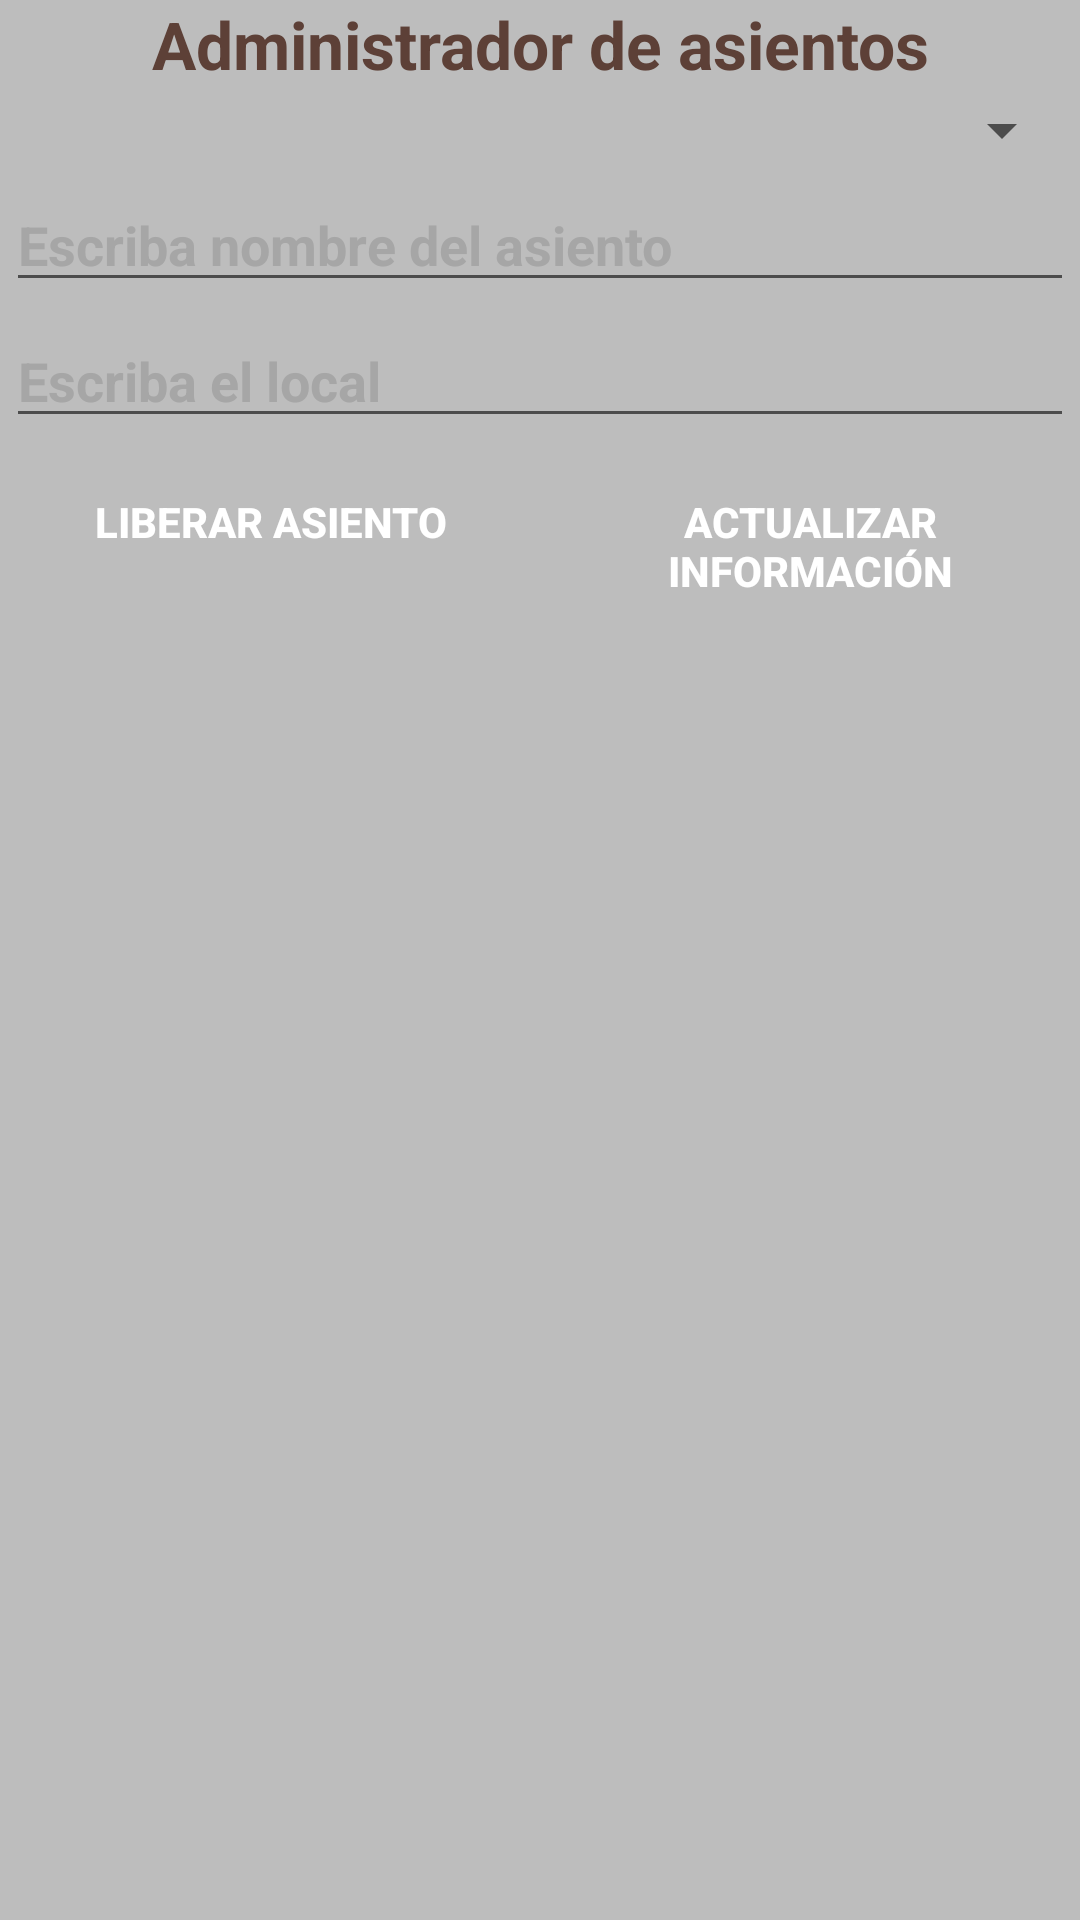

Here is an Android app screen rendered from its layout file. Give the layout XML and the strings, colors and styles it references.
<!-- AndroidManifest.xml: application theme AppTheme -->
<!-- res/layout/activity_asientos.xml -->
<?xml version="1.0" encoding="utf-8"?>

<LinearLayout xmlns:android="http://schemas.android.com/apk/res/android"
    xmlns:app="http://schemas.android.com/apk/res-auto"
    xmlns:tools="http://schemas.android.com/tools"
    android:layout_width="match_parent"
    android:layout_height="match_parent"
    android:background="@color/colorDivider"
    android:orientation="vertical"
    tools:context="com.barberapp.barberapp.Asientos">

    <TextView
        android:id="@+id/textView10"
        android:layout_width="match_parent"
        android:layout_height="wrap_content"
        android:text="Administrador de asientos"
        android:textAppearance="@style/Base.TextAppearance.AppCompat.Large"
        android:textColor="@color/colorPrimaryDark"
        android:textStyle="bold"
        android:textAlignment="center"/>

            <Spinner
                android:id="@+id/spinnerAsientos"
                android:layout_width="match_parent"
                android:layout_height="wrap_content"
                android:layout_margin="2dp" />

            <EditText
                android:id="@+id/txtNombreAsientoTerminar"
                android:layout_width="match_parent"
                android:layout_height="wrap_content"
                android:layout_margin="2dp"
                android:ems="10"
                android:hint="Escriba nombre del asiento"
                android:inputType="textPersonName"
                android:textColor="#000"
                android:textColorHint="#a6a6a6"
                android:textStyle="bold" />

            <EditText
                android:id="@+id/txtLocalTerminar"
                android:layout_width="match_parent"
                android:layout_height="wrap_content"
                android:layout_margin="2dp"
                android:ems="10"
                android:hint="Escriba el local"
                android:inputType="textPersonName"
                android:textColor="#000"
                android:textColorHint="#a6a6a6"
                android:textStyle="bold" />

        <LinearLayout
            android:layout_width="match_parent"
            android:layout_height="wrap_content"
            android:orientation="horizontal">

            <Button
                android:id="@+id/btnLiberarAsiento"
                android:layout_width="match_parent"
                android:layout_height="wrap_content"
                android:layout_margin="2dp"
                android:layout_weight="1"
                android:background="@color/colorButtons"
                android:text="Liberar Asiento"
                android:textColor="#ffffff"
                android:textStyle="bold" />

            <Button
                android:id="@+id/btnActualizarHorario"
                android:layout_width="match_parent"
                android:layout_height="wrap_content"
                android:layout_margin="2dp"
                android:layout_weight="1"
                android:background="@color/colorButtons"
                android:text="Actualizar información"
                android:textColor="#ffffff"
                android:textStyle="bold" />

        </LinearLayout>

    <ExpandableListView
        android:id="@+id/list_Asientos"
        android:layout_width="match_parent"
        android:layout_height="wrap_content"
        android:layout_margin="2dp" />

</LinearLayout>
<!-- resources referenced by this layout -->
<resources>
  <color name="colorDivider">#BDBDBD</color>
  <color name="colorPrimaryDark">#5D4037</color>
  <style name="AppTheme" parent="Theme.AppCompat.Light.DarkActionBar">
          
          <item name="colorPrimary">#03A9F4</item>
          <item name="colorPrimaryDark">#03A9F4</item>
          <item name="colorAccent">#03A9F4</item>
      </style>
</resources>
